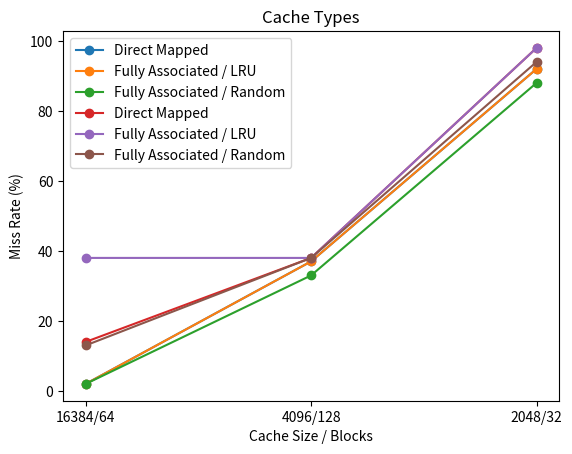

This figure's Python source:
import matplotlib.pyplot as plt
import numpy as np
import pandas as pd

sizeCount = ["16384/64", "4096/128", "2048/32"]

missRates = {"Direct": [2,37,92],
             "FullLRU": [2,37,92],
             "FullRandom": [2,33,88]}

missRates2 = {"Direct": [14,38,98],
              "FullLRU": [38,38,98],
              "FullRandom": [13,38,94]}

plt.plot(sizeCount, missRates["Direct"], "o-", label="Direct Mapped")
plt.plot(sizeCount, missRates["FullLRU"], "o-", label="Fully Associated / LRU")
plt.plot(sizeCount, missRates["FullRandom"], "o-", label="Fully Associated / Random")

plt.title("Cache Types")
plt.xlabel("Cache Size / Blocks")
plt.ylabel("Miss Rate (%)")

plt.legend()

plt.show()

plt.plot(sizeCount, missRates2["Direct"], "o-", label="Direct Mapped")
plt.plot(sizeCount, missRates2["FullLRU"], "o-", label="Fully Associated / LRU")
plt.plot(sizeCount, missRates2["FullRandom"], "o-", label="Fully Associated / Random")

plt.title("Cache Types")
plt.xlabel("Cache Size / Blocks")
plt.ylabel("Miss Rate (%)")

plt.legend()

plt.show()
